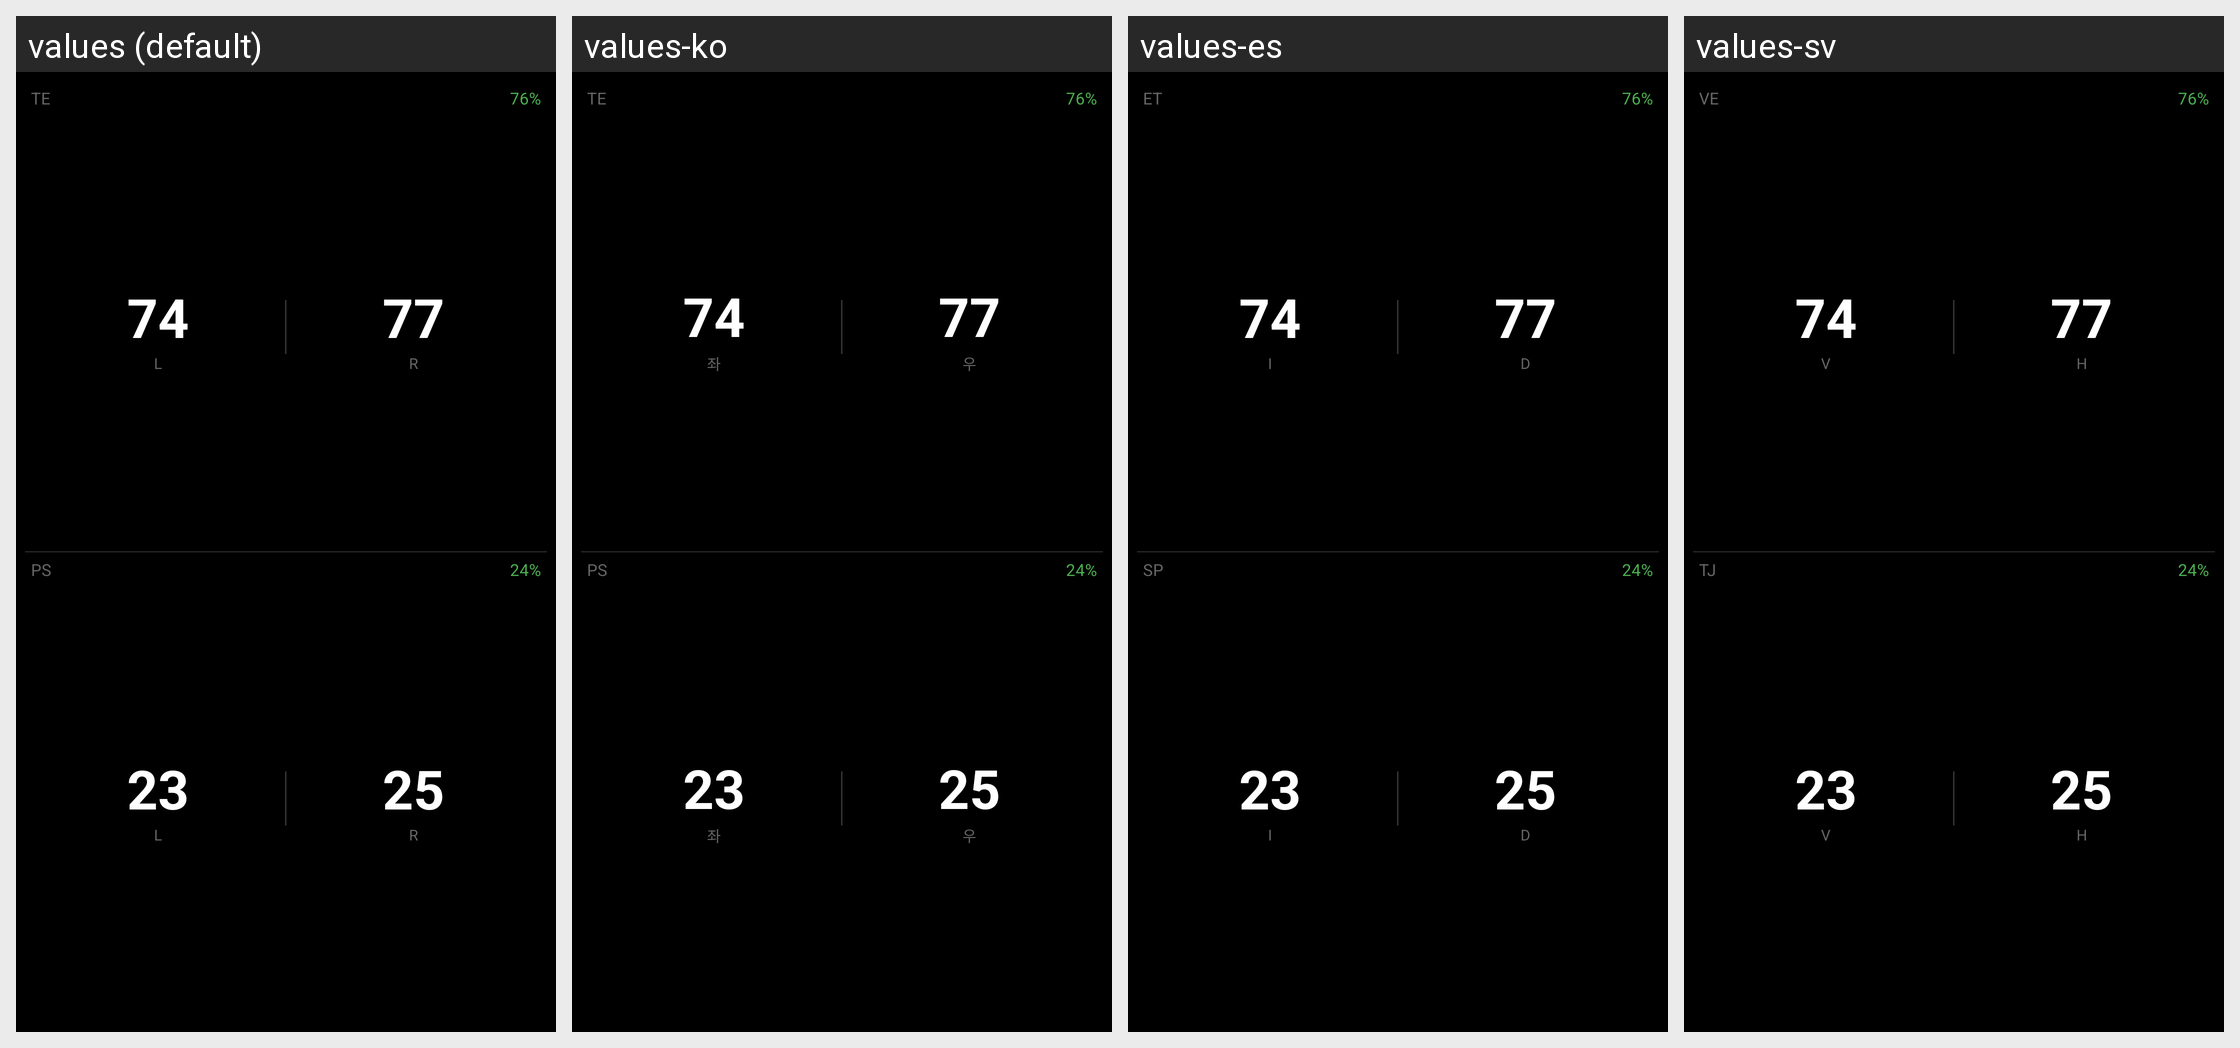

The Android screen above is rendered under several locales of the same app. Produce the string resources it draws, with the default and per-locale values.
Android screen res/layout/datatype_efficiency_large.xml rendered under 4 locales, left to right: values (default), values-ko, values-es, values-sv. Device: Nexus 5 (rendered at 1080×1920; each locale shown at half size, 540×960, under a caption strip naming it); theme Theme.KPedal.
Other locales in the repository, not shown: values-ar, values-da, values-de, values-fr, values-he, values-it, values-ja, values-nl, values-pl, values-pt, values-ru, values-uk, values-zh.
Strings drawn on this screen, with the default value and each locale's value (text and hints the layout hard-codes, and strings that could not be matched under every locale, appear in the picture but are not listed):

te
  values: TE
  values-ko: TE
  values-es: ET
  values-sv: VE

left
  values: L
  values-ko: 좌
  values-es: I
  values-sv: V

right
  values: R
  values-ko: 우
  values-es: D
  values-sv: H

ps
  values: PS
  values-ko: PS
  values-es: SP
  values-sv: TJ
